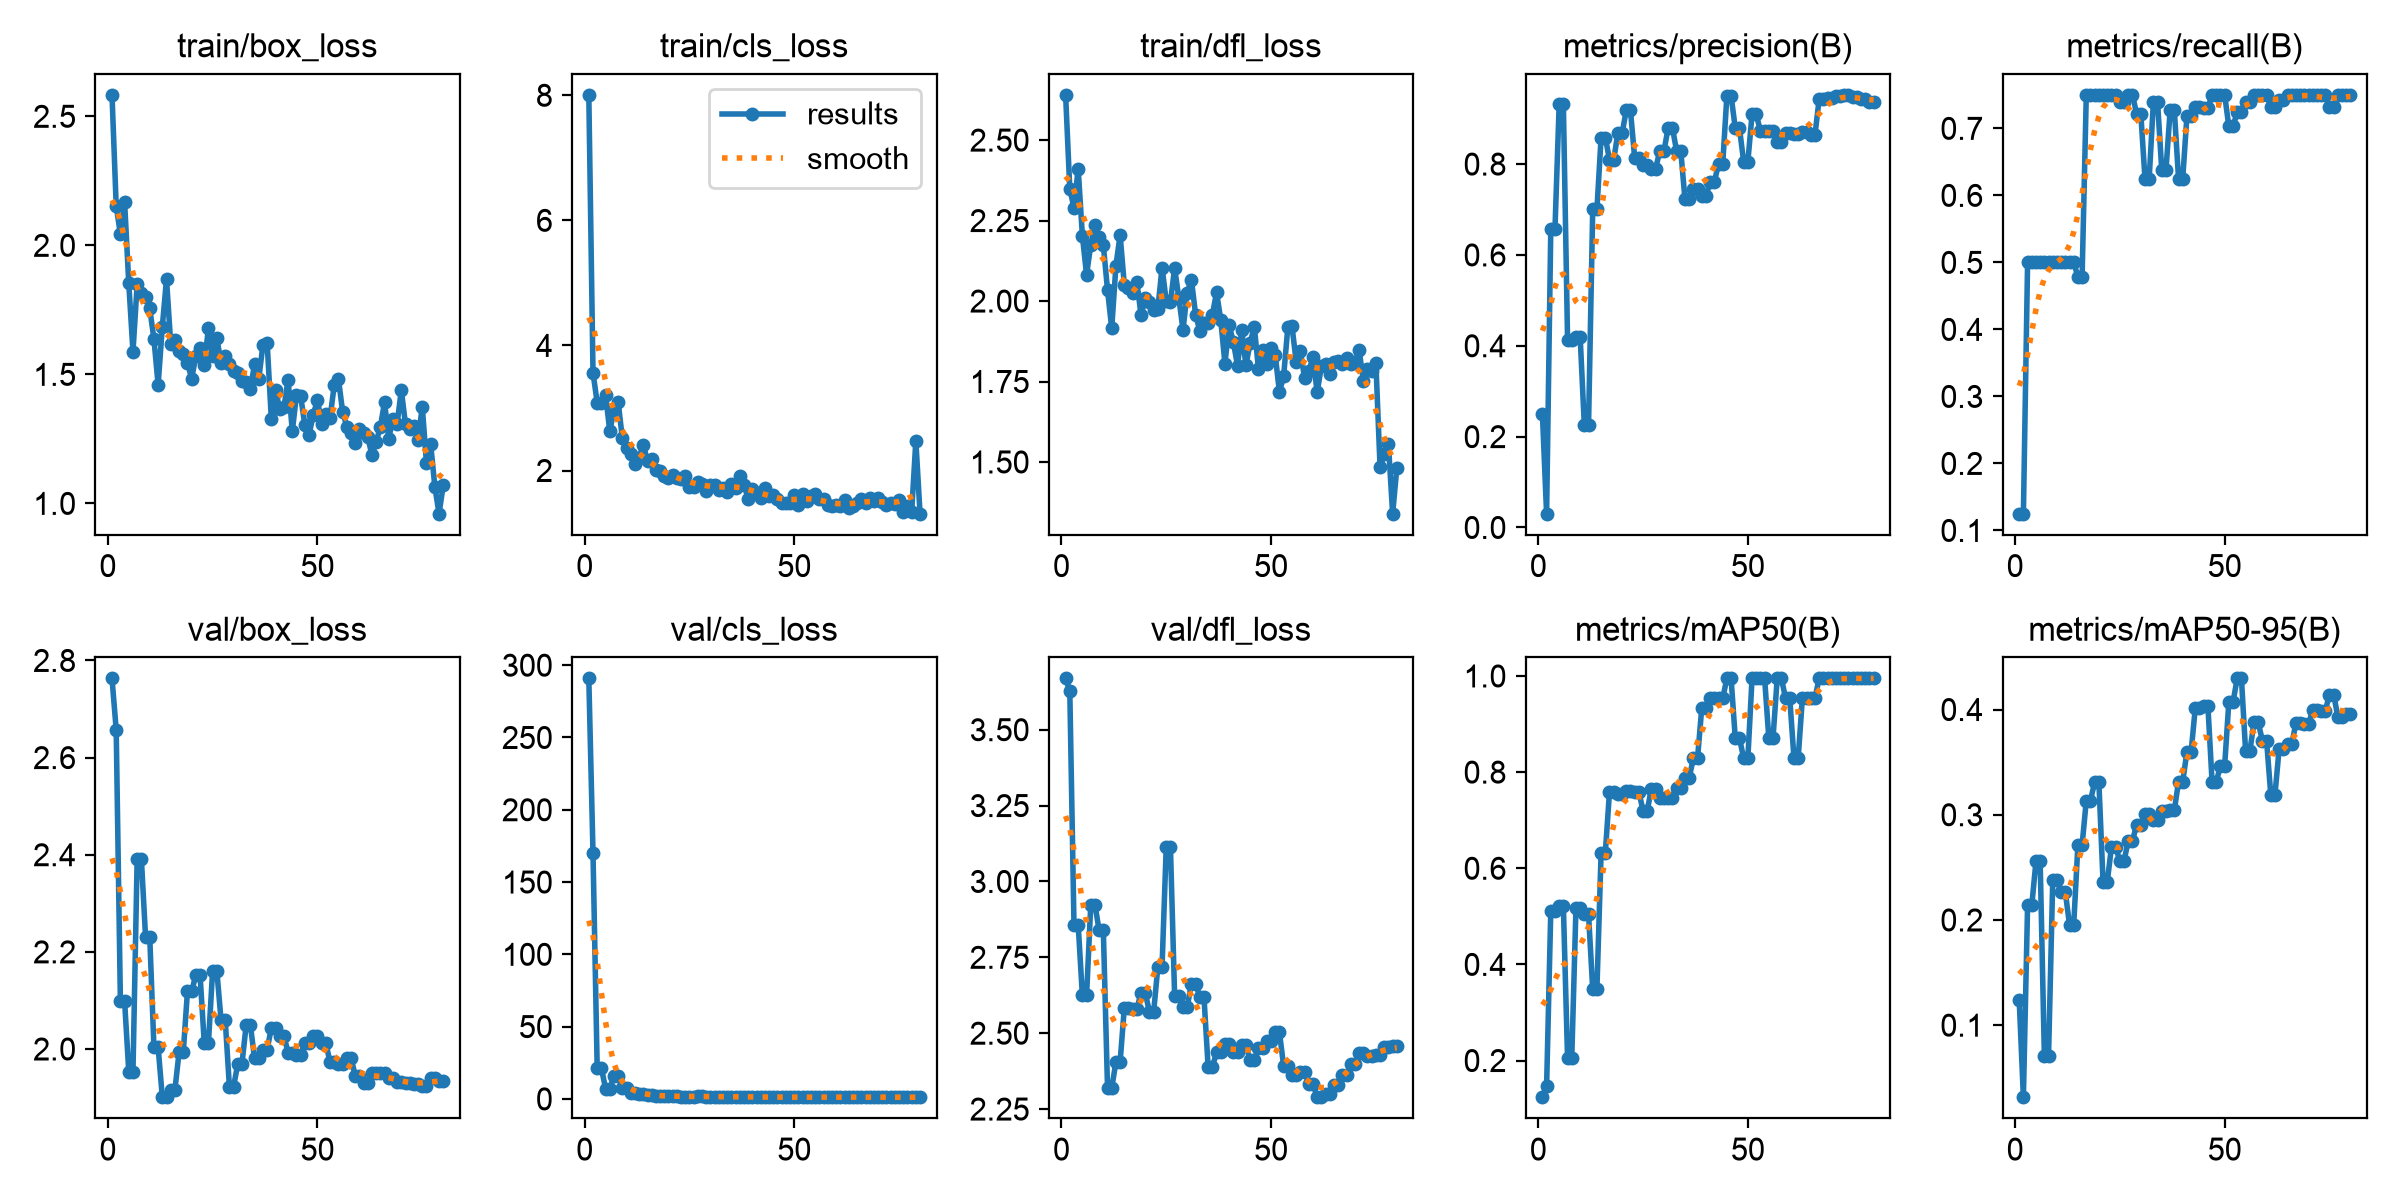

The table this chart was drawn from, first rows:
epoch, time, train/box_loss, train/cls_loss, train/dfl_loss, metrics/precision(B), metrics/recall(B), metrics/mAP50(B), metrics/mAP50-95(B), val/box_loss, val/cls_loss, val/dfl_loss, lr/pg0, lr/pg1, lr/pg2
1, 15, 2.583, 8.006, 2.641, 0.25, 0.125, 0.1237, 0.1237, 2.763, 290.9, 3.669, 0.000175, 0.000175, 0.08267
2, 23.71, 2.153, 3.565, 2.348, 0.03032, 0.125, 0.1465, 0.03155, 2.657, 170.1, 3.627, 0.0003749, 0.0003749, 0.06287
3, 32.09, 2.043, 3.086, 2.29, 0.6579, 0.5, 0.5119, 0.214, 2.099, 21.28, 2.857, 0.0005741, 0.0005741, 0.04307
4, 40.63, 2.169, 3.075, 2.411, 0.6579, 0.5, 0.5119, 0.214, 2.099, 21.28, 2.857, 0.0007723, 0.0007723, 0.02327
5, 48.75, 1.853, 3.211, 2.203, 0.9319, 0.5, 0.5206, 0.2557, 1.953, 7.122, 2.624, 0.0009691, 0.0009691, 0.003469
6, 56.05, 1.588, 2.63, 2.081, 0.9319, 0.5, 0.5206, 0.2557, 1.953, 7.122, 2.624, 0.0009905, 0.0009905, 0.0009905
7, 63.66, 1.849, 2.966, 2.175, 0.4128, 0.5, 0.2051, 0.07113, 2.392, 15.64, 2.923, 0.0009863, 0.0009863, 0.0009863
8, 70.8, 1.815, 3.095, 2.237, 0.4128, 0.5, 0.2051, 0.07113, 2.392, 15.64, 2.923, 0.0009814, 0.0009814, 0.0009814
9, 78.31, 1.798, 2.515, 2.198, 0.4204, 0.5, 0.5166, 0.2384, 2.231, 7.826, 2.839, 0.0009758, 0.0009758, 0.0009758
10, 85.31, 1.756, 2.363, 2.173, 0.4204, 0.5, 0.5166, 0.2384, 2.231, 7.826, 2.839, 0.0009694, 0.0009694, 0.0009694
11, 92.68, 1.637, 2.257, 2.034, 0.2248, 0.5, 0.5047, 0.2262, 2.004, 4.184, 2.319, 0.0009623, 0.0009623, 0.0009623
12, 100.1, 1.46, 2.111, 1.915, 0.2248, 0.5, 0.5047, 0.2262, 2.004, 4.184, 2.319, 0.0009545, 0.0009545, 0.0009545
13, 107.4, 1.685, 2.207, 2.11, 0.7, 0.5, 0.3485, 0.1955, 1.901, 3.277, 2.405, 0.000946, 0.000946, 0.000946
14, 114.5, 1.869, 2.415, 2.205, 0.7, 0.5, 0.3485, 0.1955, 1.901, 3.277, 2.405, 0.0009369, 0.0009369, 0.0009369
15, 122, 1.619, 2.15, 2.051, 0.8584, 0.4787, 0.6318, 0.2713, 1.916, 2.518, 2.583, 0.0009271, 0.0009271, 0.0009271
16, 129.2, 1.631, 2.185, 2.042, 0.8584, 0.4787, 0.6318, 0.2713, 1.916, 2.518, 2.583, 0.0009166, 0.0009166, 0.0009166
17, 136.4, 1.59, 2.009, 2.025, 0.81, 0.75, 0.7587, 0.3133, 1.994, 2.197, 2.581, 0.0009055, 0.0009055, 0.0009055
18, 143.3, 1.58, 1.99, 2.059, 0.81, 0.75, 0.7587, 0.3133, 1.994, 2.197, 2.581, 0.0008937, 0.0008937, 0.0008937
19, 150.6, 1.544, 1.913, 1.956, 0.8676, 0.75, 0.7545, 0.3312, 2.119, 1.771, 2.632, 0.0008814, 0.0008814, 0.0008814
20, 157.8, 1.484, 1.879, 2.008, 0.8676, 0.75, 0.7545, 0.3312, 2.119, 1.771, 2.632, 0.0008685, 0.0008685, 0.0008685
21, 165.1, 1.571, 1.935, 1.998, 0.9182, 0.75, 0.7601, 0.2361, 2.152, 1.909, 2.57, 0.000855, 0.000855, 0.000855
22, 172.3, 1.602, 1.88, 1.973, 0.9182, 0.75, 0.7601, 0.2361, 2.152, 1.909, 2.57, 0.000841, 0.000841, 0.000841
23, 179.5, 1.537, 1.864, 1.976, 0.814, 0.75, 0.7587, 0.2692, 2.013, 1.637, 2.718, 0.0008265, 0.0008265, 0.0008265
24, 186.7, 1.679, 1.916, 2.104, 0.814, 0.75, 0.7587, 0.2692, 2.013, 1.637, 2.718, 0.0008115, 0.0008115, 0.0008115
25, 194.1, 1.572, 1.74, 2, 0.7981, 0.7401, 0.7201, 0.2563, 2.161, 1.616, 3.114, 0.000796, 0.000796, 0.000796
26, 201.6, 1.64, 1.739, 1.997, 0.7981, 0.7401, 0.7201, 0.2563, 2.161, 1.616, 3.114, 0.00078, 0.00078, 0.00078
27, 210.1, 1.545, 1.811, 2.103, 0.7899, 0.75, 0.7654, 0.2747, 2.06, 1.858, 2.624, 0.0007636, 0.0007636, 0.0007636
28, 218.9, 1.571, 1.79, 2.01, 0.7899, 0.75, 0.7654, 0.2747, 2.06, 1.858, 2.624, 0.0007469, 0.0007469, 0.0007469
29, 226.5, 1.541, 1.678, 1.911, 0.829, 0.722, 0.746, 0.2906, 1.923, 1.593, 2.586, 0.0007297, 0.0007297, 0.0007297
30, 233.4, 1.513, 1.772, 2.026, 0.829, 0.722, 0.746, 0.2906, 1.923, 1.593, 2.586, 0.0007122, 0.0007122, 0.0007122
31, 242.1, 1.507, 1.767, 2.067, 0.8804, 0.625, 0.746, 0.3009, 1.97, 1.478, 2.663, 0.0006944, 0.0006944, 0.0006944
32, 249.5, 1.475, 1.696, 1.958, 0.8804, 0.625, 0.746, 0.3009, 1.97, 1.478, 2.663, 0.0006763, 0.0006763, 0.0006763
33, 256.9, 1.472, 1.726, 1.908, 0.8292, 0.7391, 0.7668, 0.2948, 2.049, 1.48, 2.619, 0.000658, 0.000658, 0.000658
34, 264.3, 1.444, 1.662, 1.932, 0.8292, 0.7391, 0.7668, 0.2948, 2.049, 1.48, 2.619, 0.0006394, 0.0006394, 0.0006394
35, 272.7, 1.54, 1.781, 1.931, 0.7228, 0.6376, 0.7875, 0.3032, 1.981, 1.468, 2.388, 0.0006206, 0.0006206, 0.0006206
36, 281, 1.483, 1.726, 1.957, 0.7228, 0.6376, 0.7875, 0.3032, 1.981, 1.468, 2.388, 0.0006016, 0.0006016, 0.0006016
37, 288.6, 1.614, 1.918, 2.027, 0.746, 0.7268, 0.829, 0.3043, 1.999, 1.461, 2.437, 0.0005824, 0.0005824, 0.0005824
38, 296.5, 1.623, 1.776, 1.942, 0.746, 0.7268, 0.829, 0.3043, 1.999, 1.461, 2.437, 0.0005632, 0.0005632, 0.0005632
39, 304.9, 1.327, 1.552, 1.806, 0.7291, 0.625, 0.9325, 0.3315, 2.043, 1.422, 2.465, 0.0005438, 0.0005438, 0.0005438
40, 313.1, 1.44, 1.707, 1.924, 0.7291, 0.625, 0.9325, 0.3315, 2.043, 1.422, 2.465, 0.0005244, 0.0005244, 0.0005244
41, 322.8, 1.366, 1.646, 1.873, 0.7611, 0.7183, 0.9533, 0.3598, 2.027, 1.329, 2.438, 0.000505, 0.000505, 0.000505
42, 330.5, 1.372, 1.562, 1.799, 0.7611, 0.7183, 0.9533, 0.3598, 2.027, 1.329, 2.438, 0.0004856, 0.0004856, 0.0004856
43, 338.1, 1.479, 1.715, 1.91, 0.7994, 0.7319, 0.9533, 0.4017, 1.993, 1.285, 2.461, 0.0004662, 0.0004662, 0.0004662
44, 345.5, 1.279, 1.588, 1.801, 0.7994, 0.7319, 0.9533, 0.4017, 1.993, 1.285, 2.461, 0.0004468, 0.0004468, 0.0004468
45, 353.2, 1.42, 1.614, 1.869, 0.9504, 0.7307, 0.995, 0.4037, 1.988, 1.194, 2.411, 0.0004276, 0.0004276, 0.0004276
46, 360.6, 1.415, 1.543, 1.921, 0.9504, 0.7307, 0.995, 0.4037, 1.988, 1.194, 2.411, 0.0004084, 0.0004084, 0.0004084
47, 368.7, 1.303, 1.484, 1.789, 0.8789, 0.75, 0.8706, 0.3312, 2.013, 1.215, 2.451, 0.0003894, 0.0003894, 0.0003894
48, 376.7, 1.266, 1.48, 1.848, 0.8789, 0.75, 0.8706, 0.3312, 2.013, 1.215, 2.451, 0.0003706, 0.0003706, 0.0003706
49, 385, 1.344, 1.486, 1.806, 0.8052, 0.75, 0.829, 0.3467, 2.027, 1.212, 2.474, 0.000352, 0.000352, 0.000352
50, 392.8, 1.401, 1.601, 1.854, 0.8052, 0.75, 0.829, 0.3467, 2.027, 1.212, 2.474, 0.0003337, 0.0003337, 0.0003337
51, 400.6, 1.308, 1.454, 1.831, 0.9094, 0.7028, 0.995, 0.4073, 2.012, 1.199, 2.504, 0.0003156, 0.0003156, 0.0003156
52, 408.5, 1.347, 1.626, 1.717, 0.9094, 0.7028, 0.995, 0.4073, 2.012, 1.199, 2.504, 0.0002978, 0.0002978, 0.0002978
53, 416.1, 1.332, 1.514, 1.767, 0.8726, 0.7245, 0.995, 0.4296, 1.972, 1.21, 2.391, 0.0002803, 0.0002803, 0.0002803
54, 423.7, 1.457, 1.59, 1.918, 0.8726, 0.7245, 0.995, 0.4296, 1.972, 1.21, 2.391, 0.0002631, 0.0002631, 0.0002631
55, 431.4, 1.483, 1.62, 1.921, 0.8724, 0.7395, 0.8706, 0.3603, 1.97, 1.216, 2.361, 0.0002464, 0.0002464, 0.0002464
56, 438.5, 1.356, 1.543, 1.811, 0.8724, 0.7395, 0.8706, 0.3603, 1.97, 1.216, 2.361, 0.00023, 0.00023, 0.00023
57, 446.1, 1.298, 1.542, 1.844, 0.8478, 0.75, 0.995, 0.3879, 1.982, 1.212, 2.372, 0.000214, 0.000214, 0.000214
58, 453.9, 1.273, 1.443, 1.761, 0.8478, 0.75, 0.995, 0.3879, 1.982, 1.212, 2.372, 0.0001985, 0.0001985, 0.0001985
59, 464.3, 1.235, 1.427, 1.781, 0.868, 0.75, 0.9533, 0.3704, 1.945, 1.218, 2.334, 0.0001835, 0.0001835, 0.0001835
60, 473.8, 1.289, 1.454, 1.826, 0.868, 0.75, 0.9533, 0.3704, 1.945, 1.218, 2.334, 0.000169, 0.000169, 0.000169
... 20 more rows
